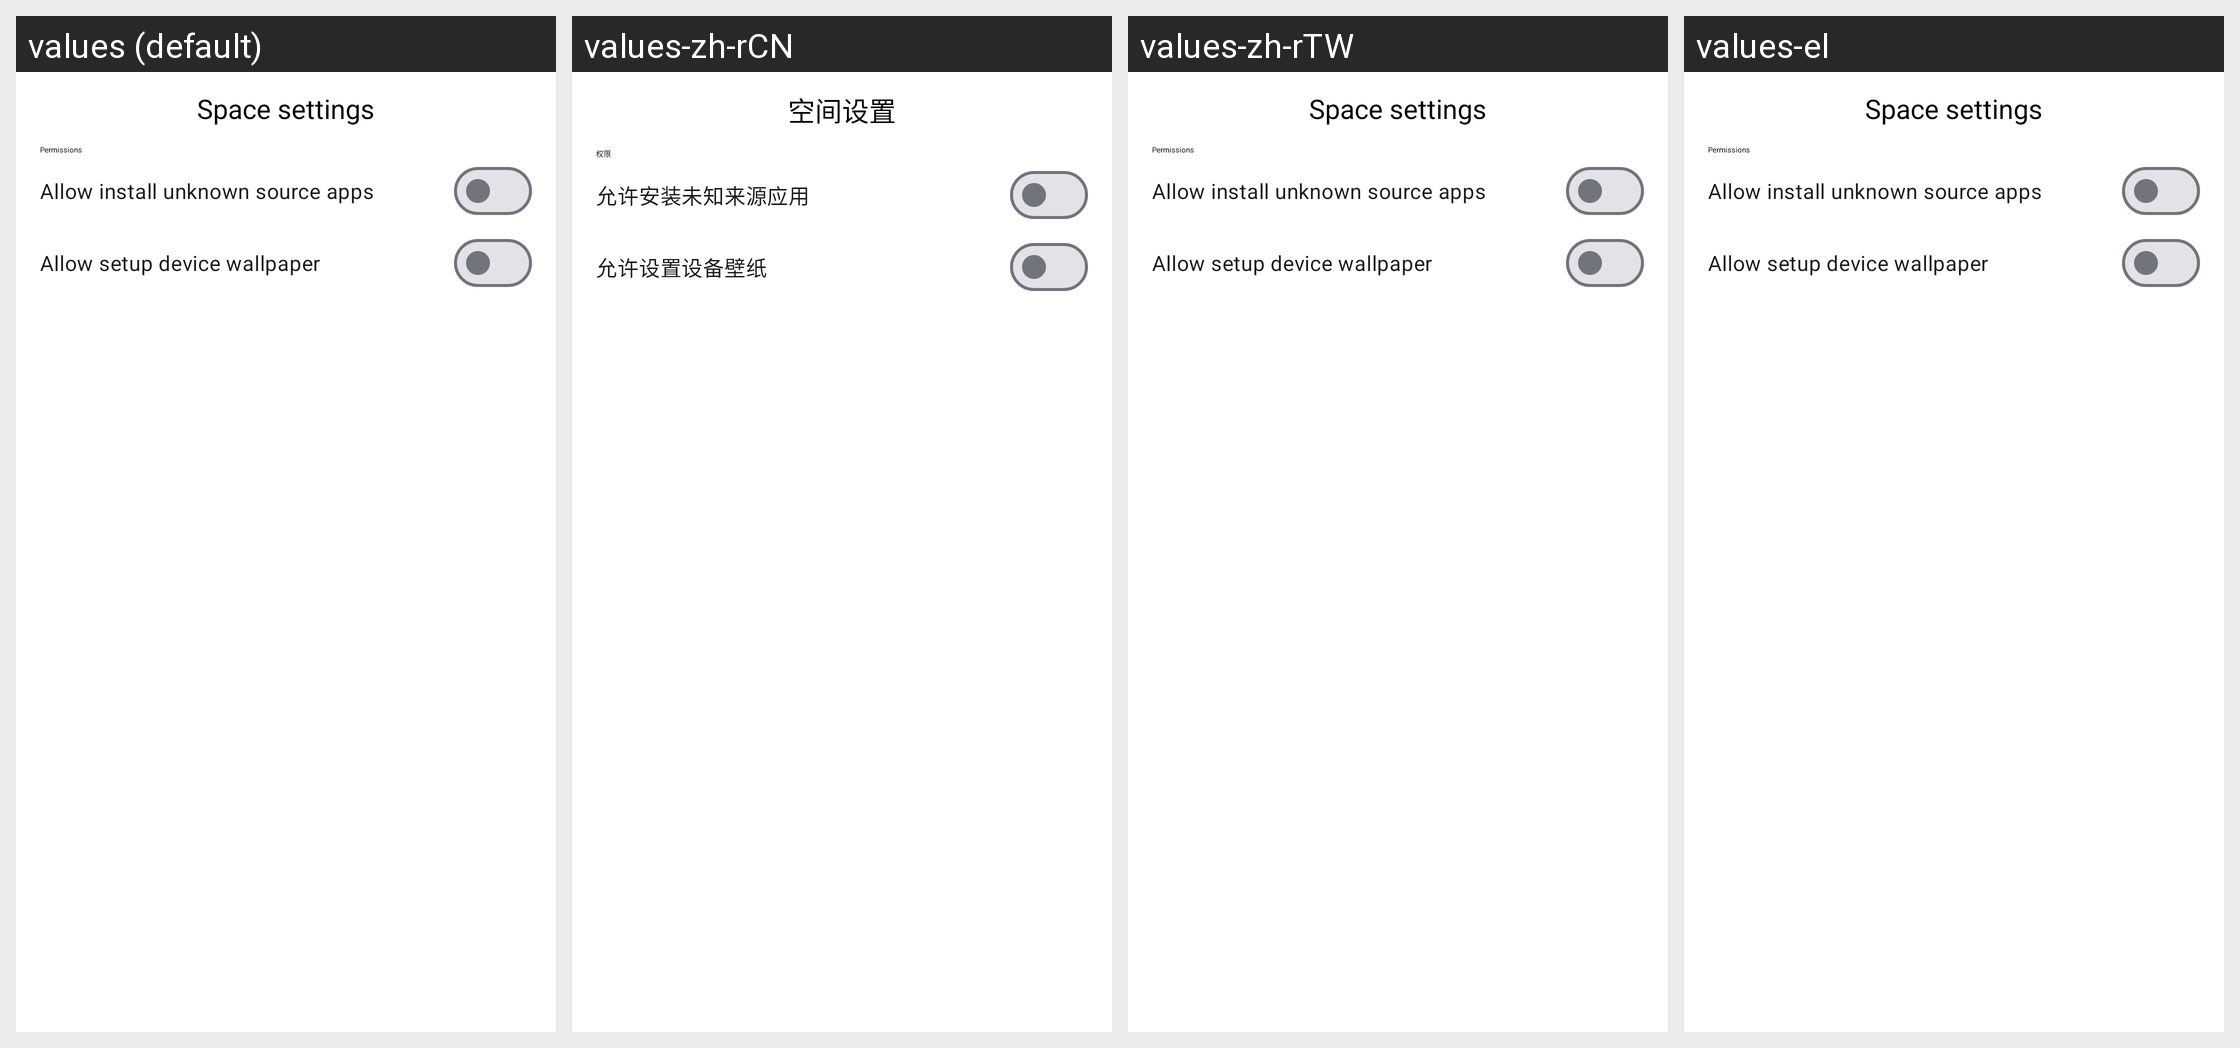

This grid shows one Android layout under several languages. Give, for every string resource on the screen, its name, the default text and each shown locale's text.
Android screen res/layout/space_settings_dialog.xml rendered under 4 locales, left to right: values (default), values-zh-rCN, values-zh-rTW, values-el. Device: Nexus 5 (rendered at 1080×1920; each locale shown at half size, 540×960, under a caption strip naming it); theme Theme.ParallelSpace.
Other locales in the repository, not shown: values-de.
Strings drawn on this screen, with the default value and each locale's value (text and hints the layout hard-codes, and strings that could not be matched under every locale, appear in the picture but are not listed):

space_settings
  values: Space settings
  values-zh-rCN: 空间设置
  values-zh-rTW: Space settings  [not translated; the default value is used]
  values-el: Space settings  [not translated; the default value is used]

space_settings_category_perm
  values: Permissions
  values-zh-rCN: 权限
  values-zh-rTW: Permissions  [not translated; the default value is used]
  values-el: Permissions  [not translated; the default value is used]

space_settings_perm_allow_install
  values: Allow install unknown source apps
  values-zh-rCN: 允许安装未知来源应用
  values-zh-rTW: Allow install unknown source apps  [not translated; the default value is used]
  values-el: Allow install unknown source apps  [not translated; the default value is used]

space_settings_perm_set_wallpaper
  values: Allow setup device wallpaper
  values-zh-rCN: 允许设置设备壁纸
  values-zh-rTW: Allow setup device wallpaper  [not translated; the default value is used]
  values-el: Allow setup device wallpaper  [not translated; the default value is used]
